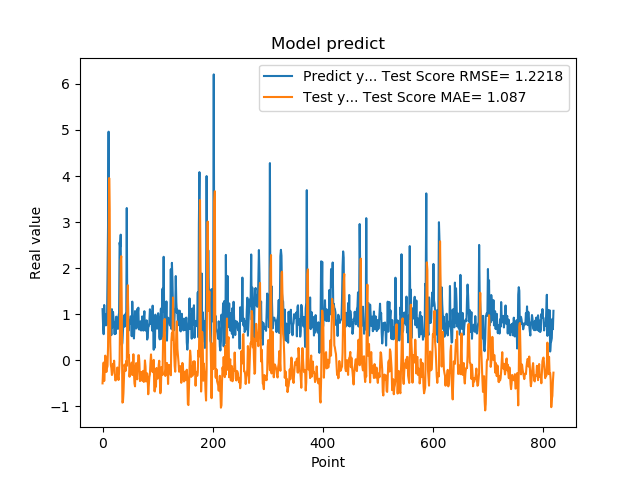

Data behind this chart, as committed beside it:
1.111775994300842507e+00, -4.993583271219293462e-01
7.566530108451843262e-01, -2.342201850859341183e-01
5.684260129928588867e-01, -4.701248383973311712e-02
1.201630949974060059e+00, -4.478825614084923079e-01
8.802530169486999512e-01, -2.032621789315018357e-01
8.531429767608642578e-01, 1.030051465264120170e-01
7.591750025749206543e-01, -1.704790372549457866e-01
1.005007982254028320e+00, -2.512014264744700243e-01
7.687720060348510742e-01, -1.721391613864814429e-01
1.740013241767883301e+00, -1.242591914633807415e-01
2.913533687591552734e+00, 2.919020583797834467e-01
4.963075160980224609e+00, 1.797331194837844759e+00
1.471215128898620605e+00, 3.956784691816139787e+00
1.000648975372314453e+00, 3.259301284021140166e+00
8.220189809799194336e-01, 3.940244207914989083e-01
9.362199902534482643e-01, -9.407871345368407079e-02
5.486897230148315430e-01, -1.648545982465164927e-01
1.111255049705505371e+00, -3.180985947866201702e-01
7.148039937019348145e-01, -2.751248917182743670e-01
1.052167057991027832e+00, -7.399517418428333548e-02
8.955980539321898304e-01, -1.783068840533820199e-01
7.769405245780944824e-01, -6.499277219980195003e-03
5.699509978294372559e-01, -2.062067908118795367e-01
8.244060277938842773e-01, -4.308405188277767972e-01
5.800840258598327637e-01, -4.362353040612107491e-01
9.488009810447691761e-01, -3.868315604364805371e-01
7.918390035629272461e-01, -3.507266548817346563e-01
6.937990188598632812e-01, -1.544391345526184844e-01
6.834830045700073242e-01, -3.411001053722440002e-01
9.433320164680479847e-01, -4.255468333286595017e-01
1.032713770866394043e+00, -2.712992086964814975e-01
2.556216001510620117e+00, -7.146491002415493628e-03
2.464895963668823242e+00, 1.005148251532202774e+00
2.728049993515014204e+00, 2.169161646945557465e+00
3.558506965637206476e-01, 2.261311602223952999e+00
3.262020051479339600e-01, 9.428118484861750526e-01
3.781589865684509277e-01, -9.166645829455516425e-01
6.306380033493041992e-01, -9.077368350075486481e-01
8.854129910469055176e-01, -7.096205107844947291e-01
9.743152856826782227e-01, -3.497135343929518858e-01
7.307389974594116211e-01, -9.022138400383254708e-02
9.521890282630921520e-01, -1.727175117373122015e-01
1.011654973030090332e+00, -2.279260259102512676e-01
7.643579840660095215e-01, -1.328597663769782132e-02
3.306220054626464844e+00, -1.217614848541864470e-01
7.543110251426696777e-01, 1.231545672335246255e+00
1.409499049186706321e+00, 1.630332128031777961e+00
6.401469707489013672e-01, 7.584125604066352389e-02
8.640019893646240234e-01, 1.147292666434470282e-01
8.469420075416564941e-01, -3.554614240845873074e-01
7.976629734039306641e-01, -1.873472597228565406e-01
9.555831551551821068e-01, -2.319333572427257906e-01
9.546210169792175293e-01, -1.722171881434272633e-01
5.251880288124084473e-01, -4.644804215022977495e-02
1.275226235389709695e+00, -3.184255821811423082e-01
8.355640172958374023e-01, -1.926818354928901689e-01
7.640249729156494141e-01, 1.331794755421673582e-01
4.752210080623626154e-01, -2.621498555355380455e-01
7.414129972457885742e-01, -5.007368464835495470e-01
1.069700956344604492e+00, -5.634867102347903556e-01
7.892770171165466309e-01, -1.460035409283494678e-01
... 759 more rows
